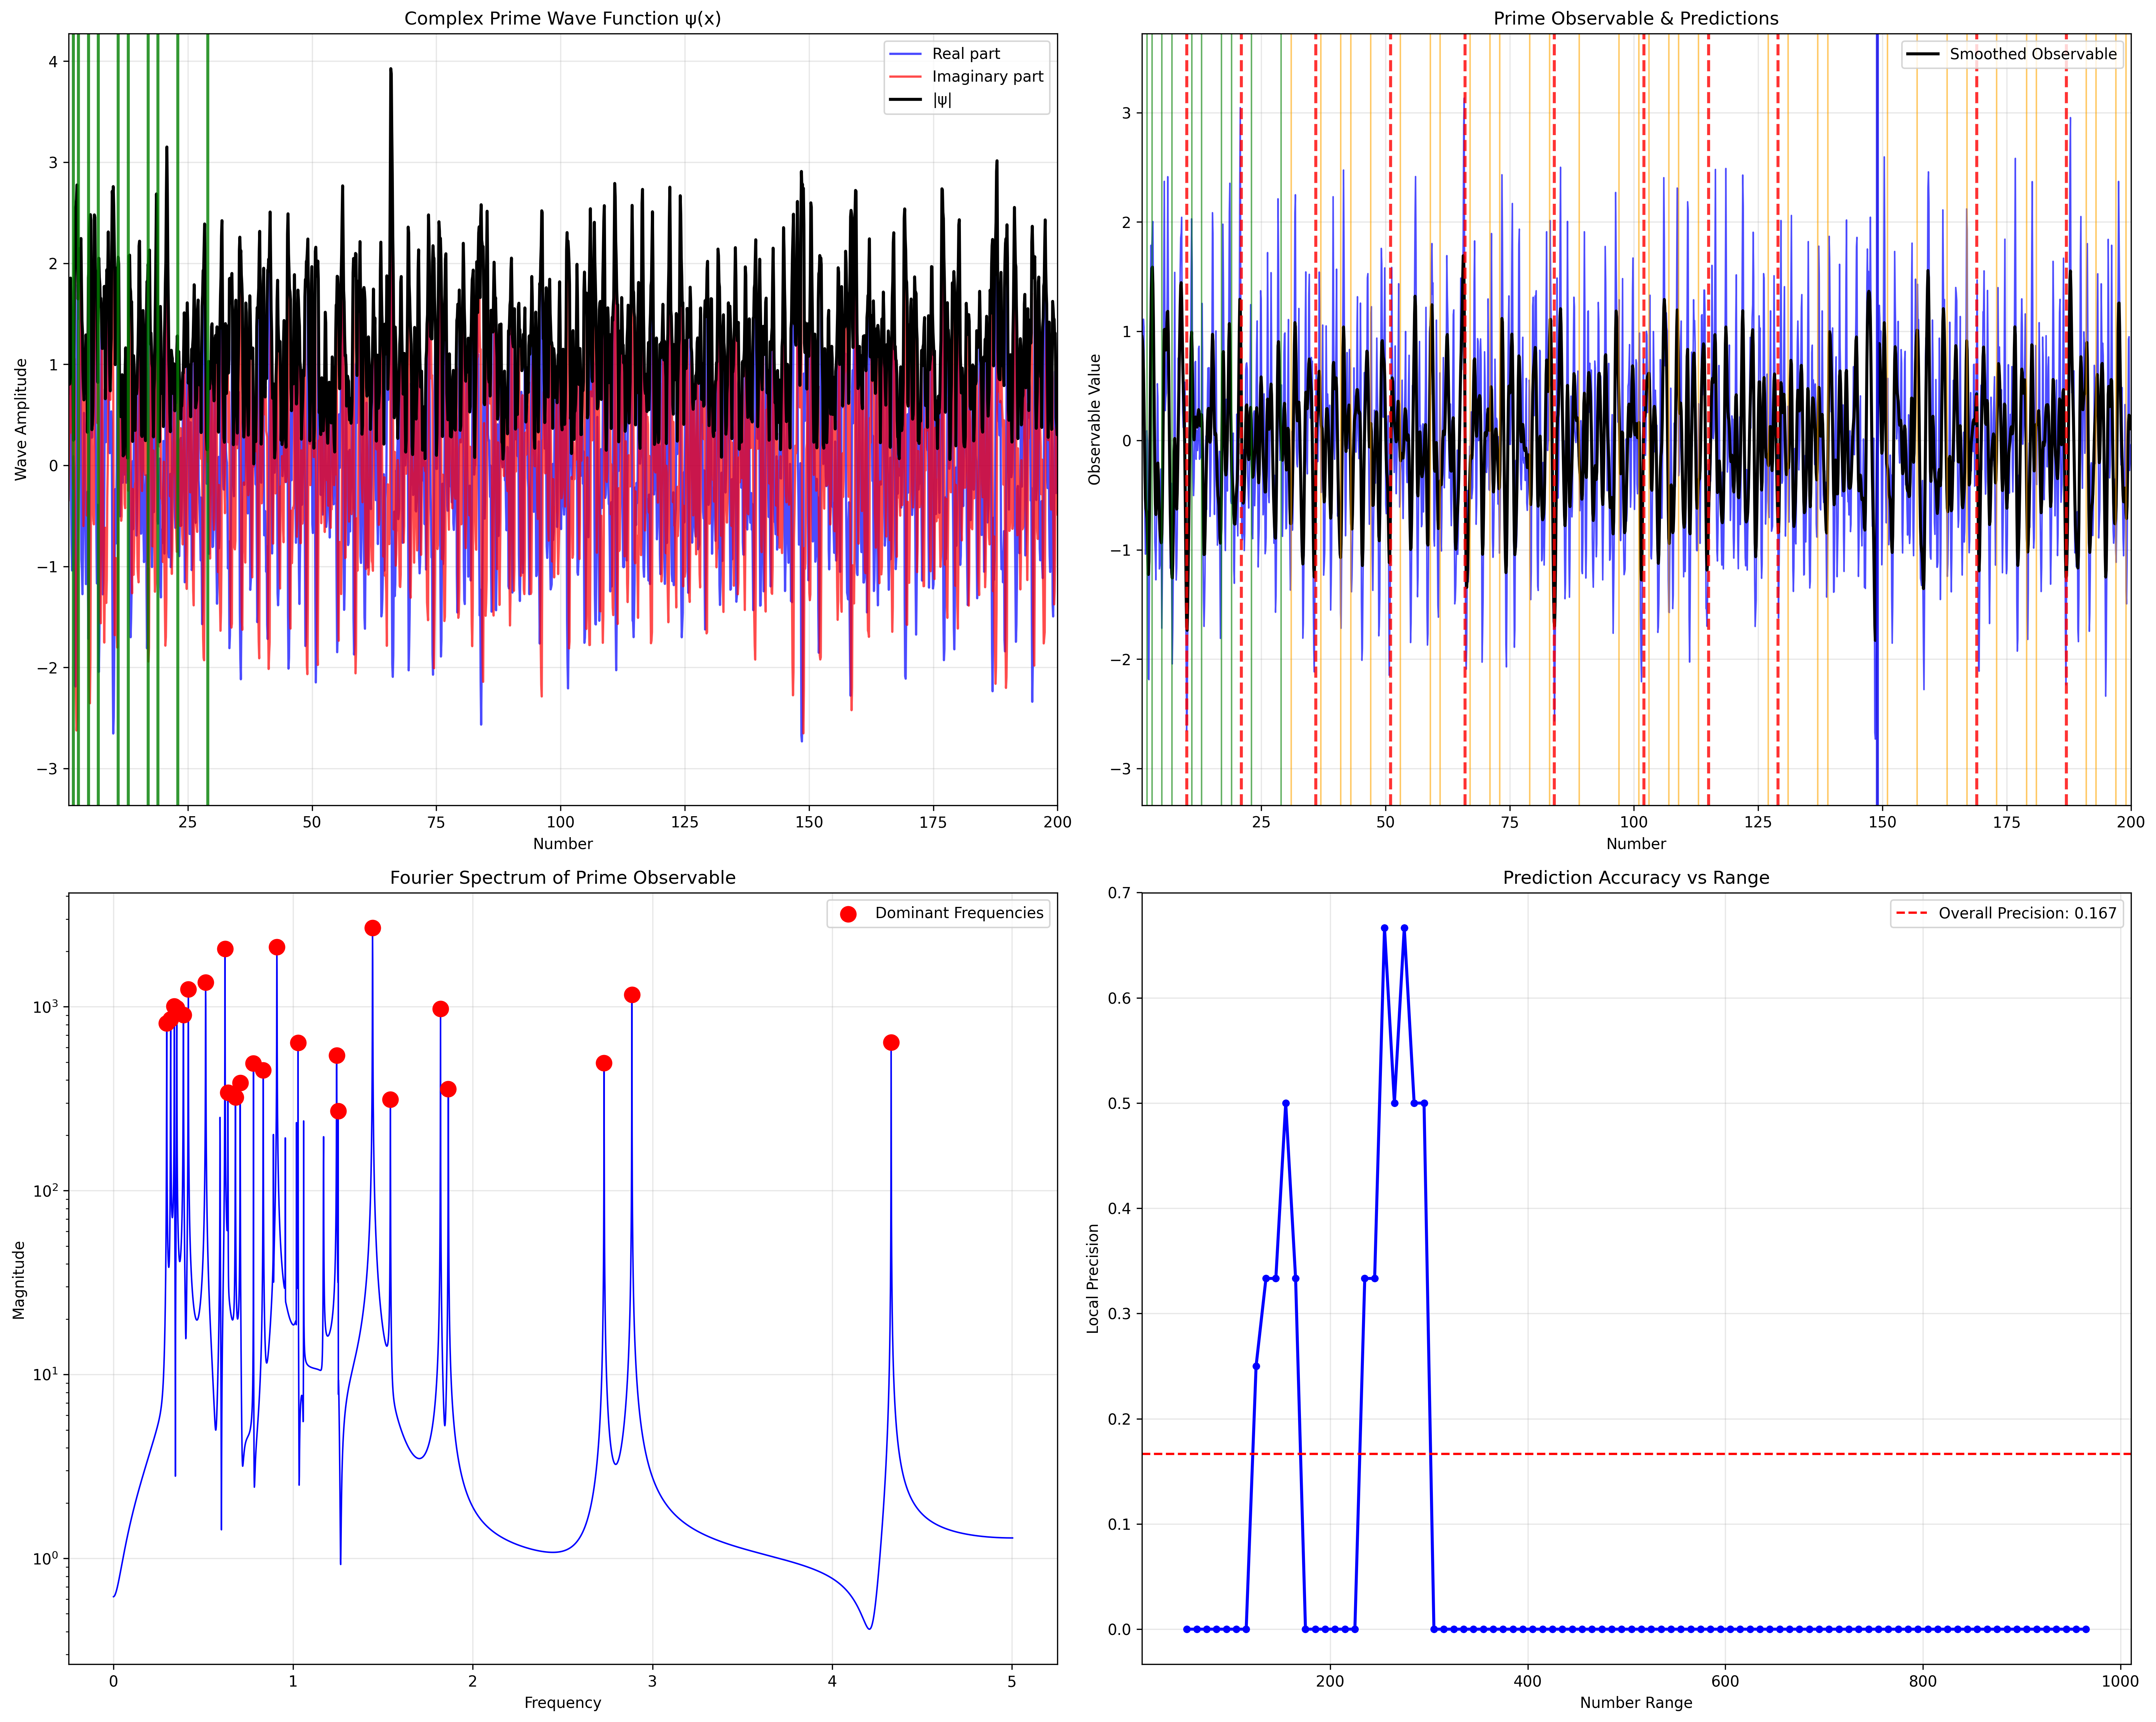

This figure's Python source:
# ----------------------------------------------------------------------------
# Prime research archive :: research/02-physics-inspired-wave-models/prime_resonance_predictor.py
# Original location      :: learn/prime_resonance_predictor.py   (last edited 2025-08-02)
# What this script does  :: Complex standing waves with harmonics; nodes as prime candidates.
# ----------------------------------------------------------------------------
import numpy as np
import matplotlib.pyplot as plt
from scipy.signal import find_peaks
from scipy.fft import fft, fftfreq

def prime_sieve(n):
    """Generates primes up to n using the Sieve of Eratosthenes."""
    primes = np.ones(n + 1, dtype=bool)
    primes[0:2] = False
    for i in range(2, int(np.sqrt(n)) + 1):
        if primes[i]:
            primes[i*i:n+1:i] = False
    return np.where(primes)[0]

# --- Physics-Based Prime Resonance Model ---
# Concept: Each prime creates a "resonant frequency" in number space
# Primes emerge where constructive interference creates standing waves

# --- Parameters ---
training_limit = 30     # Limited training data
prediction_limit = 1000  # Predict much further

print(f"=== Prime Resonance Wave Theory ===")
print(f"Training with primes up to {training_limit}")
print(f"Predicting primes up to {prediction_limit}")

# --- 1. Generate Training Primes ---
training_primes = prime_sieve(training_limit)
print(f"Training primes: {training_primes}")

# --- 2. Create Continuous Space ---
# High resolution for wave analysis
N_points = 10000
x = np.linspace(1, prediction_limit, N_points)
dx = x[1] - x[0]

# --- 3. Prime Resonance Wave Function ---
# Based on quantum harmonic oscillator and standing wave theory

def prime_wave_function(x, primes):
    """
    Creates a wave function where primes generate resonant modes
    Each prime p creates a standing wave with wavelength λ = 2π/ln(p)
    This is inspired by the Prime Number Theorem: π(x) ~ x/ln(x)
    """
    psi = np.zeros_like(x, dtype=complex)
    
    for p in primes:
        # Fundamental frequency based on prime logarithmic density
        omega = 2 * np.pi / np.log(p) if p > 1 else 1
        
        # Phase related to prime index (quantum number)
        phase = np.pi * p / len(primes)
        
        # Amplitude decreases with prime size (like quantum energy levels)
        amplitude = 1.0 / np.sqrt(p)
        
        # Create standing wave: ψ(x) = A * exp(i(kx + φ))
        wave_component = amplitude * np.exp(1j * (omega * x + phase))
        
        # Add harmonic overtones (like musical harmonics)
        for harmonic in range(2, 4):  # 2nd and 3rd harmonics
            harmonic_amp = amplitude / (harmonic ** 1.5)
            harmonic_wave = harmonic_amp * np.exp(1j * (harmonic * omega * x + phase))
            wave_component += harmonic_wave
        
        psi += wave_component
    
    return psi

# Generate the complex wave function
psi = prime_wave_function(x, training_primes)

# --- 4. Quantum-Inspired Observable ---
# In quantum mechanics, |ψ|² gives probability density
probability_density = np.abs(psi) ** 2

# The "prime potential" - where energy wells indicate primes
# Use the imaginary part for phase information
phase_info = np.angle(psi)
amplitude_info = np.abs(psi)

# Create a composite observable that combines amplitude and phase
# Primes should appear at nodes (minima) of this function
prime_observable = amplitude_info * np.cos(phase_info)

# --- 5. Fourier Analysis for Hidden Frequencies ---
# Find hidden periodicities in the prime distribution
fourier_transform = fft(prime_observable)
frequencies = fftfreq(len(prime_observable), dx)

# Identify dominant frequencies
magnitude_spectrum = np.abs(fourier_transform)
dominant_freq_indices = find_peaks(magnitude_spectrum[1:len(magnitude_spectrum)//2], 
                                  height=np.max(magnitude_spectrum) * 0.1)[0] + 1

print(f"Dominant frequencies found: {len(dominant_freq_indices)}")

# --- 6. Resonance-Based Prime Detection ---
# Look for resonance nodes (destructive interference points)
# These should indicate prime locations

# Smooth the signal to find true nodes
from scipy.ndimage import gaussian_filter1d
smoothed_observable = gaussian_filter1d(prime_observable, sigma=2)

# Find local minima (nodes) - these are prime candidates
minima_indices, properties = find_peaks(-smoothed_observable, 
                                       distance=int(0.01 * len(x)),  # Minimum separation
                                       prominence=0.05)  # Minimum depth

# Convert indices back to number positions
predicted_positions = x[minima_indices]
predicted_primes = np.unique(np.round(predicted_positions).astype(int))
predicted_primes = predicted_primes[predicted_primes > 1]

# --- 7. Physics-Based Filtering ---
# Apply physical constraints based on wave theory

# Remove predictions that don't satisfy wave resonance conditions
filtered_predictions = []
for p in predicted_primes:
    # Check if position satisfies resonance condition with training primes
    resonance_score = 0
    for train_p in training_primes:
        # Calculate resonance coupling strength
        coupling = np.exp(-abs(p - train_p) / (train_p * np.log(train_p)))
        resonance_score += coupling
    
    # Only keep predictions with sufficient resonance coupling
    if resonance_score > 0.1:  # Threshold for resonance
        filtered_predictions.append(p)

predicted_primes = np.array(filtered_predictions)

# --- 8. Validation ---
actual_primes = prime_sieve(prediction_limit)
predicted_set = set(predicted_primes)
actual_set = set(actual_primes)

true_positives = len(predicted_set & actual_set)
false_positives = len(predicted_set - actual_set)
false_negatives = len(actual_set - predicted_set)

precision = true_positives / (true_positives + false_positives) if (true_positives + false_positives) > 0 else 0
recall = true_positives / (true_positives + false_negatives) if (true_positives + false_negatives) > 0 else 0

print(f"\n=== Quantum Resonance Results ===")
print(f"Total actual primes: {len(actual_primes)}")
print(f"Total predicted primes: {len(predicted_primes)}")
print(f"True Positives: {true_positives}")
print(f"False Positives: {false_positives}")
print(f"False Negatives: {false_negatives}")
print(f"Precision: {precision:.4f} ({precision*100:.2f}%)")
print(f"Recall: {recall:.4f} ({recall*100:.2f}%)")
print(f"F1-Score: {2 * precision * recall / (precision + recall) if (precision + recall) > 0 else 0:.4f}")

# --- 9. Advanced Visualization ---
fig, ((ax1, ax2), (ax3, ax4)) = plt.subplots(2, 2, figsize=(20, 16))

# Plot 1: Complex wave function (real and imaginary parts)
ax1.plot(x, np.real(psi), 'b-', label='Real part', alpha=0.7)
ax1.plot(x, np.imag(psi), 'r-', label='Imaginary part', alpha=0.7)
ax1.plot(x, np.abs(psi), 'k-', label='|ψ|', linewidth=2)

# Mark training primes
for p in training_primes:
    if p <= prediction_limit:
        ax1.axvline(x=p, color='green', alpha=0.8, linewidth=2)

ax1.set_title('Complex Prime Wave Function ψ(x)')
ax1.set_xlabel('Number')
ax1.set_ylabel('Wave Amplitude')
ax1.legend()
ax1.grid(True, alpha=0.3)
ax1.set_xlim(1, min(200, prediction_limit))

# Plot 2: Prime observable with predictions
ax2.plot(x, prime_observable, 'b-', linewidth=1, alpha=0.7)
ax2.plot(x, smoothed_observable, 'k-', linewidth=2, label='Smoothed Observable')

# Mark actual primes
for p in actual_primes:
    if p <= min(200, prediction_limit):
        color = 'green' if p <= training_limit else 'orange'
        ax2.axvline(x=p, color=color, alpha=0.6, linewidth=1)

# Mark predictions
for p in predicted_primes:
    if p <= min(200, prediction_limit):
        is_correct = p in actual_set
        color = 'blue' if is_correct else 'red'
        style = '-' if is_correct else '--'
        ax2.axvline(x=p, color=color, linestyle=style, alpha=0.8, linewidth=2)

ax2.set_title('Prime Observable & Predictions')
ax2.set_xlabel('Number')
ax2.set_ylabel('Observable Value')
ax2.legend()
ax2.grid(True, alpha=0.3)
ax2.set_xlim(1, min(200, prediction_limit))

# Plot 3: Fourier spectrum
freq_positive = frequencies[1:len(frequencies)//2]
magnitude_positive = magnitude_spectrum[1:len(magnitude_spectrum)//2]

ax3.plot(freq_positive, magnitude_positive, 'b-', linewidth=1)
ax3.scatter(freq_positive[dominant_freq_indices-1], magnitude_positive[dominant_freq_indices-1], 
           color='red', s=100, zorder=5, label='Dominant Frequencies')
ax3.set_title('Fourier Spectrum of Prime Observable')
ax3.set_xlabel('Frequency')
ax3.set_ylabel('Magnitude')
ax3.set_yscale('log')
ax3.legend()
ax3.grid(True, alpha=0.3)

# Plot 4: Prediction accuracy over range
window_size = 50
accuracy_x = []
accuracy_y = []

for start in range(training_limit, prediction_limit - window_size, 10):
    end = start + window_size
    window_actual = [p for p in actual_primes if start <= p < end]
    window_predicted = [p for p in predicted_primes if start <= p < end]
    
    if len(window_actual) > 0:
        window_tp = len(set(window_predicted) & set(window_actual))
        window_precision = window_tp / len(window_predicted) if len(window_predicted) > 0 else 0
        accuracy_x.append(start + window_size // 2)
        accuracy_y.append(window_precision)

ax4.plot(accuracy_x, accuracy_y, 'b-o', linewidth=2, markersize=4)
ax4.axhline(y=precision, color='red', linestyle='--', label=f'Overall Precision: {precision:.3f}')
ax4.set_title('Prediction Accuracy vs Range')
ax4.set_xlabel('Number Range')
ax4.set_ylabel('Local Precision')
ax4.legend()
ax4.grid(True, alpha=0.3)

plt.tight_layout()
plt.savefig('quantum_prime_resonance.png', dpi=300, bbox_inches='tight')
plt.show()

# --- 10. Physical Interpretation ---
print(f"\n=== Physical Interpretation ===")
print(f"Wave resonance model based on:")
print(f"1. Prime Number Theorem: π(x) ~ x/ln(x)")
print(f"2. Quantum harmonic oscillator energy levels")
print(f"3. Standing wave interference patterns")
print(f"4. Fourier analysis of hidden periodicities")
print(f"5. Resonance coupling between primes")

print(f"\nPredictions beyond training range ({training_limit}+):")
beyond_predictions = [p for p in predicted_primes if p > training_limit][:20]
correct_predictions = [p for p in beyond_predictions if p in actual_set]
print(f"Predicted: {beyond_predictions}")
print(f"Correct: {correct_predictions}")
print(f"Success rate: {len(correct_predictions)/len(beyond_predictions)*100:.1f}%" if beyond_predictions else "No predictions")
